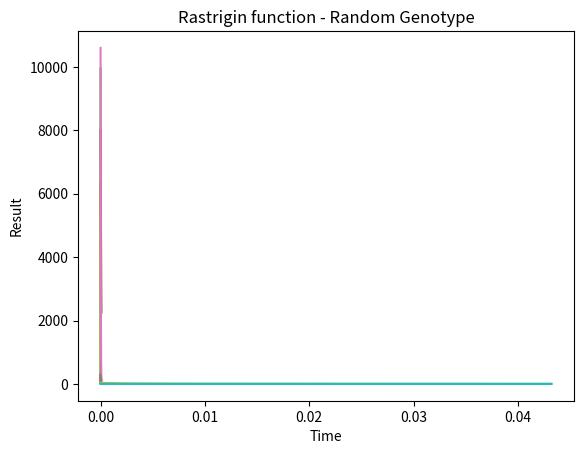

This figure's Python source:
import math
import random
import time
import matplotlib.pyplot as plt
#import sys


GENOTYPE_LENGTH = 128
GENOTYPE_LENGTH_HALF = int( GENOTYPE_LENGTH / 2)


class TestFunction:
    def __init__(self, function, global_optimum, search_domain):
        self.function = function
        self.global_optimum = global_optimum
        self.search_domain = search_domain
    def goal(self, args):
        return abs(self.global_optimum - self.function(args))
    def generate_random_args(self):
        args = []
        for d in self.search_domain:
            args.append(random.uniform(d[0], d[1]))
        return args        


class RandomSolver:
    def __init__(self, test_function, function_name):
        self.test_function = test_function
        self.function_name = function_name
    def solve(self, iterations, save_data_for_plot=False, plotting_step=1):
        best_args = self.test_function.generate_random_args()
        best_result = self.test_function.goal(best_args)
        if save_data_for_plot:
            plot_time = []
            plot_time.append(0)
            plot_result = []
            plot_result.append(best_result)
            start_time = time.perf_counter()
        for i in range(1, iterations):
            new_args = self.test_function.generate_random_args()
            new_result = self.test_function.goal(new_args)
            if new_result < best_result:
                best_args = new_args
                best_result = new_result
            if save_data_for_plot and (i % plotting_step == 0 or i == iterations - 1):
                plot_time.append(time.perf_counter() - start_time)
                plot_result.append(best_result)
        if save_data_for_plot:
            return best_args, best_result, plot_time, plot_result
        else:
            return best_args, best_result
    def solve_multiple_times_and_plot(self, iterations, experiments, plotting_step=1):
        list_plot_time = []
        list_plot_result = []
        for i in range(experiments):
            _, _, plot_time, plot_result = self.solve(iterations, save_data_for_plot=True, plotting_step=plotting_step)
            list_plot_time.append(plot_time)
            list_plot_result.append(plot_result)
        average_out_and_plot(self.function_name, "Random", list_plot_time, list_plot_result)


class RandomClimbSolver:
    def __init__(self, test_function, function_name):
        self.test_function = test_function
        self.function_name = function_name
    def generate_random_neighbour(self, args):
        new_args = []
        for i in range(len(args)):
            domain = self.test_function.search_domain[i]
            max_distance_half = abs(domain[0] - domain[1]) / 100
            new_arg = args[i] + random.uniform(-max_distance_half, max_distance_half)
            if new_arg < domain[0]:
                new_arg = domain[0]
            elif new_arg > domain[1]:
                new_arg = domain[1]
            new_args.append(new_arg)
        return new_args
    def solve(self, iterations, save_data_for_plot=False, plotting_step=1):
        best_args = self.test_function.generate_random_args()
        best_result = self.test_function.goal(best_args)
        if save_data_for_plot:
            plot_time = []
            plot_time.append(0)
            plot_result = []
            plot_result.append(best_result)
            start_time = time.perf_counter()
        for i in range(1, iterations):
            new_args = self.generate_random_neighbour(best_args)
            new_result = self.test_function.goal(new_args)
            if new_result < best_result:
                best_args = new_args
                best_result = new_result
            if save_data_for_plot and (i % plotting_step == 0 or i == iterations - 1):
                plot_time.append(time.perf_counter() - start_time)
                plot_result.append(best_result)
        if save_data_for_plot:
            return best_args, best_result, plot_time, plot_result
        else:
            return best_args, best_result
    def solve_multiple_times_and_plot(self, iterations, experiments, plotting_step=1):
        list_plot_time = []
        list_plot_result = []
        for i in range(experiments):
            _, _, plot_time, plot_result = self.solve(iterations, save_data_for_plot=True, plotting_step=plotting_step)
            list_plot_time.append(plot_time)
            list_plot_result.append(plot_result)
        average_out_and_plot(self.function_name, "Random Climb", list_plot_time, list_plot_result)


class RandomGenotypeSolver:
    def __init__(self, test_function, function_name):
        self.test_function = test_function
        self.function_name = function_name
    def solve(self, iterations, save_data_for_plot=False, plotting_step=1):
        best_genotype = generate_random_genotype()
        best_args = decode_genotype(best_genotype, self.test_function.search_domain)
        best_fitness = fitness(self.test_function, best_args)
        if save_data_for_plot:
            plot_time = []
            plot_time.append(0)
            plot_result = []
            plot_result.append(self.test_function.goal(best_args))
            plot_fitness = []
            plot_fitness.append(best_fitness)
            start_time = time.perf_counter()
        for i in range(1, iterations):
            new_genotype = generate_random_genotype()
            new_args = decode_genotype(new_genotype, self.test_function.search_domain)
            new_fitness = fitness(self.test_function, new_args)
            if new_fitness > best_fitness:
                best_genotype = new_genotype
                best_args = new_args
                best_fitness = new_fitness
            if save_data_for_plot and (i % plotting_step == 0 or i == iterations - 1):
                plot_time.append(time.perf_counter() - start_time)
                plot_result.append(self.test_function.goal(best_args))
                plot_fitness.append(best_fitness)
        if save_data_for_plot:
            return best_genotype, best_args, best_fitness, plot_time, plot_result, plot_fitness
        else:
            return best_genotype, best_args, best_fitness
    def solve_multiple_times_and_plot(self, iterations, experiments, plotting_step=1):
        list_plot_time = []
        list_plot_result = []
        list_plot_fitness = []
        for i in range(experiments):
            _, _, _, plot_time, plot_result, plot_fitness = self.solve(iterations, save_data_for_plot=True, plotting_step=plotting_step)
            list_plot_time.append(plot_time)
            list_plot_result.append(plot_result)
            list_plot_fitness.append(plot_fitness)
        average_out_and_plot(self.function_name, "Random Genotype", list_plot_time, list_plot_result) 
        average_out_and_plot(self.function_name, "Random Genotype", list_plot_time, list_plot_fitness)  


def average_out_and_plot(function_name, solver_name, list_plot_time, list_plot_result):
    n = len(list_plot_time[0])
    m = len(list_plot_time)
    plot_time = []
    plot_result = []
    for i in range(n):
        s1 = 0
        s2 = 0
        for j in range(m):
            s1 += list_plot_result[j][i]
            s2 += list_plot_time[j][i]
        plot_result.append(s1 / m)
        plot_time.append(s2 / m)
    plt.plot(plot_time, plot_result)
    plt.title("{} - {}".format(function_name, solver_name))
    plt.xlabel('Time')
    plt.ylabel('Result')
    plt.show()


def generate_rastrigin_function(n):
    def rastrigin_formula(x):
        n = len(x)
        a = 10
        s = 0
        for i in range(n):
            s += x[i] ** 2 - a * math.cos(2 * math.pi * x[i])
        return a * n + s
    global_optimum = 0
    search_domain = []
    for i in range(n):
        search_domain.append((-5.12, 5.12))
    return rastrigin_formula, global_optimum, search_domain


def generate_sphere_function(n):
    def sphere_formula(x):
        n = len(x)
        s = 0
        for i in range(n):
            s += x[i] ** 2
        return s
    global_optimum = 0
    search_domain = []
    for i in range(n):
        search_domain.append((-100, 100))
    return sphere_formula, global_optimum, search_domain


def generate_beale_function():
    def beale_formula(x):
        return (1.5 - x[0] + x[0] * x[1]) ** 2 + (2.25 - x[0] + x[0] * x[1] ** 2) ** 2 + (2.625 - x[0] + x[0] * x[1] ** 3) ** 2
    global_optimum = 0
    search_domain = [ (-4.5, 4.5), (-4.5, 4.5) ]
    return beale_formula, global_optimum, search_domain


def generate_booth_function():
    def booth_formula(x):
        return (x[0] + 2 * x[1] - 7) ** 2 + (2 * x[0] + x[1] - 5) ** 2
    global_optimum = 0
    search_domain = [ (-10, 10), (-10, 10) ]
    return booth_formula, global_optimum, search_domain


def xor_list(a, b):
    if len(a) != len(b):
        raise Exception("xor_list")
    result = []
    for i in range(len(a)):
        result.append(a[i] ^ b[i])
    return result


def shr_list(a, b):
    result = []
    for i in range(len(a) - b):
        result.append(a[i + b])
    for i in range(b):
        result.append(0)
    return result


def gray_to_binary_list(gray):
    result = gray.copy()
    mask = gray.copy()
    while 1 in mask:
        mask = shr_list(mask, 1)
        result = xor_list(result, mask)
    return result


def binary_list_to_gray(binary_list):
    result = xor_list(binary_list, shr_list(binary_list, 1))  
    return result


def binary_list_to_decimal(binary_list):
    result = 0
    for i in range(len(binary_list)):
        result += binary_list[i] * ( 2 ** i )
    return result


def decimal_to_binary_list(number):
    result = [int(i) for i in bin(number)[2:]]
    result.reverse()
    return result


def gray_to_decimal(gray):
    return binary_list_to_decimal(gray_to_binary_list(gray))
    
    
def decimal_to_gray(number):
    return binary_list_to_gray(decimal_to_binary_list(number))
    

def decode_genotype(genotype, search_domain):
    max_num = 2 ** GENOTYPE_LENGTH_HALF
    tot_x = search_domain[0][1] - search_domain[0][0]
    tot_y = search_domain[1][1] - search_domain[1][0]
    x_gen = genotype[:GENOTYPE_LENGTH_HALF]
    y_gen = genotype[GENOTYPE_LENGTH_HALF:]
    x_num = gray_to_decimal(x_gen)
    y_num = gray_to_decimal(y_gen)
    x = search_domain[0][0] + ( ( tot_x / max_num ) * x_num )
    y = search_domain[1][0] + ( ( tot_y / max_num ) * y_num )
    return [ x, y ]


def encode_genotype(args, search_domain):
    max_num = 2 ** GENOTYPE_LENGTH_HALF
    tot_x = search_domain[0][1] - search_domain[0][0]
    tot_y = search_domain[1][1] - search_domain[1][0]
    x = args[0]
    y = args[1]
    x_num = round(( x - search_domain[0][0] ) / ( tot_x / max_num ))
    y_num = round(( y - search_domain[1][0] ) / ( tot_y / max_num ))
    x_gen = decimal_to_gray(x_num)
    y_gen = decimal_to_gray(y_num)
    if len(x_gen) > GENOTYPE_LENGTH_HALF:
        x_gen = x_gen[:GENOTYPE_LENGTH_HALF]
    if len(y_gen) > GENOTYPE_LENGTH_HALF:
        y_gen = y_gen[:GENOTYPE_LENGTH_HALF]
    for i in range(len(x_gen), GENOTYPE_LENGTH_HALF):
        x_gen.append(0)
    for i in range(len(y_gen), GENOTYPE_LENGTH_HALF):
        y_gen.append(0)
    return x_gen + y_gen


def generate_random_genotype():
    x_gen = []
    y_gen = []
    for i in range(GENOTYPE_LENGTH_HALF):
        x_gen.append(random.getrandbits(1))
        y_gen.append(random.getrandbits(1))
    return x_gen + y_gen


def fitness(test_function, args):
    return 1 / test_function.goal(args)


if __name__ == "__main__":

    # search_domain = [ (-10, 10), (-10, 10) ]
    # genotype = generate_random_genotype()
    # genotype = [ 1 for i in range(GENOTYPE_LENGTH)]
    # genotype[GENOTYPE_LENGTH_HALF - 2] = 0
    # genotype[GENOTYPE_LENGTH_HALF - 1] = 0
    # genotype[GENOTYPE_LENGTH - 2] = 0
    # genotype[GENOTYPE_LENGTH - 1] = 1
    # args = decode_genotype(genotype, search_domain)
    # reencoded_genotype = encode_genotype(args, search_domain)
    # args_after_reencoding = decode_genotype(reencoded_genotype, search_domain)
    
    # print("Genotype:")
    # print(genotype[:GENOTYPE_LENGTH_HALF])
    # print(genotype[GENOTYPE_LENGTH_HALF:])
    # print("Reencoded genotype:")
    # print(reencoded_genotype[:GENOTYPE_LENGTH_HALF])
    # print(reencoded_genotype[GENOTYPE_LENGTH_HALF:])
    # print("Args:")
    # print(args)
    # print("Args after reencoding:")
    # print(args_after_reencoding)
    
    
    functions = []
    functions.append([ generate_rastrigin_function(2), "Rastrigin function" ])
    functions.append([ generate_sphere_function(2), "Sphere function" ])
    functions.append([ generate_beale_function(), "Beale function" ])
    functions.append([ generate_booth_function(), "Booth function" ])
    
    random_solvers = []
    for f in functions:
        test_function = TestFunction(f[0][0], f[0][1], f[0][2])
        random_solver = RandomSolver(test_function, f[1])
        random_solvers.append(random_solver)
        
    random_climb_solvers = []
    for f in functions:
        test_function = TestFunction(f[0][0], f[0][1], f[0][2])
        random_climb_solver = RandomClimbSolver(test_function, f[1])
        random_climb_solvers.append(random_climb_solver)
    
    random_genotype_solvers = []
    random_genotype_solvers.append(RandomGenotypeSolver(TestFunction(functions[0][0][0], functions[0][0][1], functions[0][0][2]), "Rastrigin function"))
    
    for rs in random_solvers:
        rs.solve_multiple_times_and_plot(100, 20, plotting_step=1)
    
    for rcs in random_climb_solvers:
        rcs.solve_multiple_times_and_plot(100, 20, plotting_step=1)

    for rgs in random_genotype_solvers:
        rgs.solve_multiple_times_and_plot(100, 20, plotting_step=1)
    